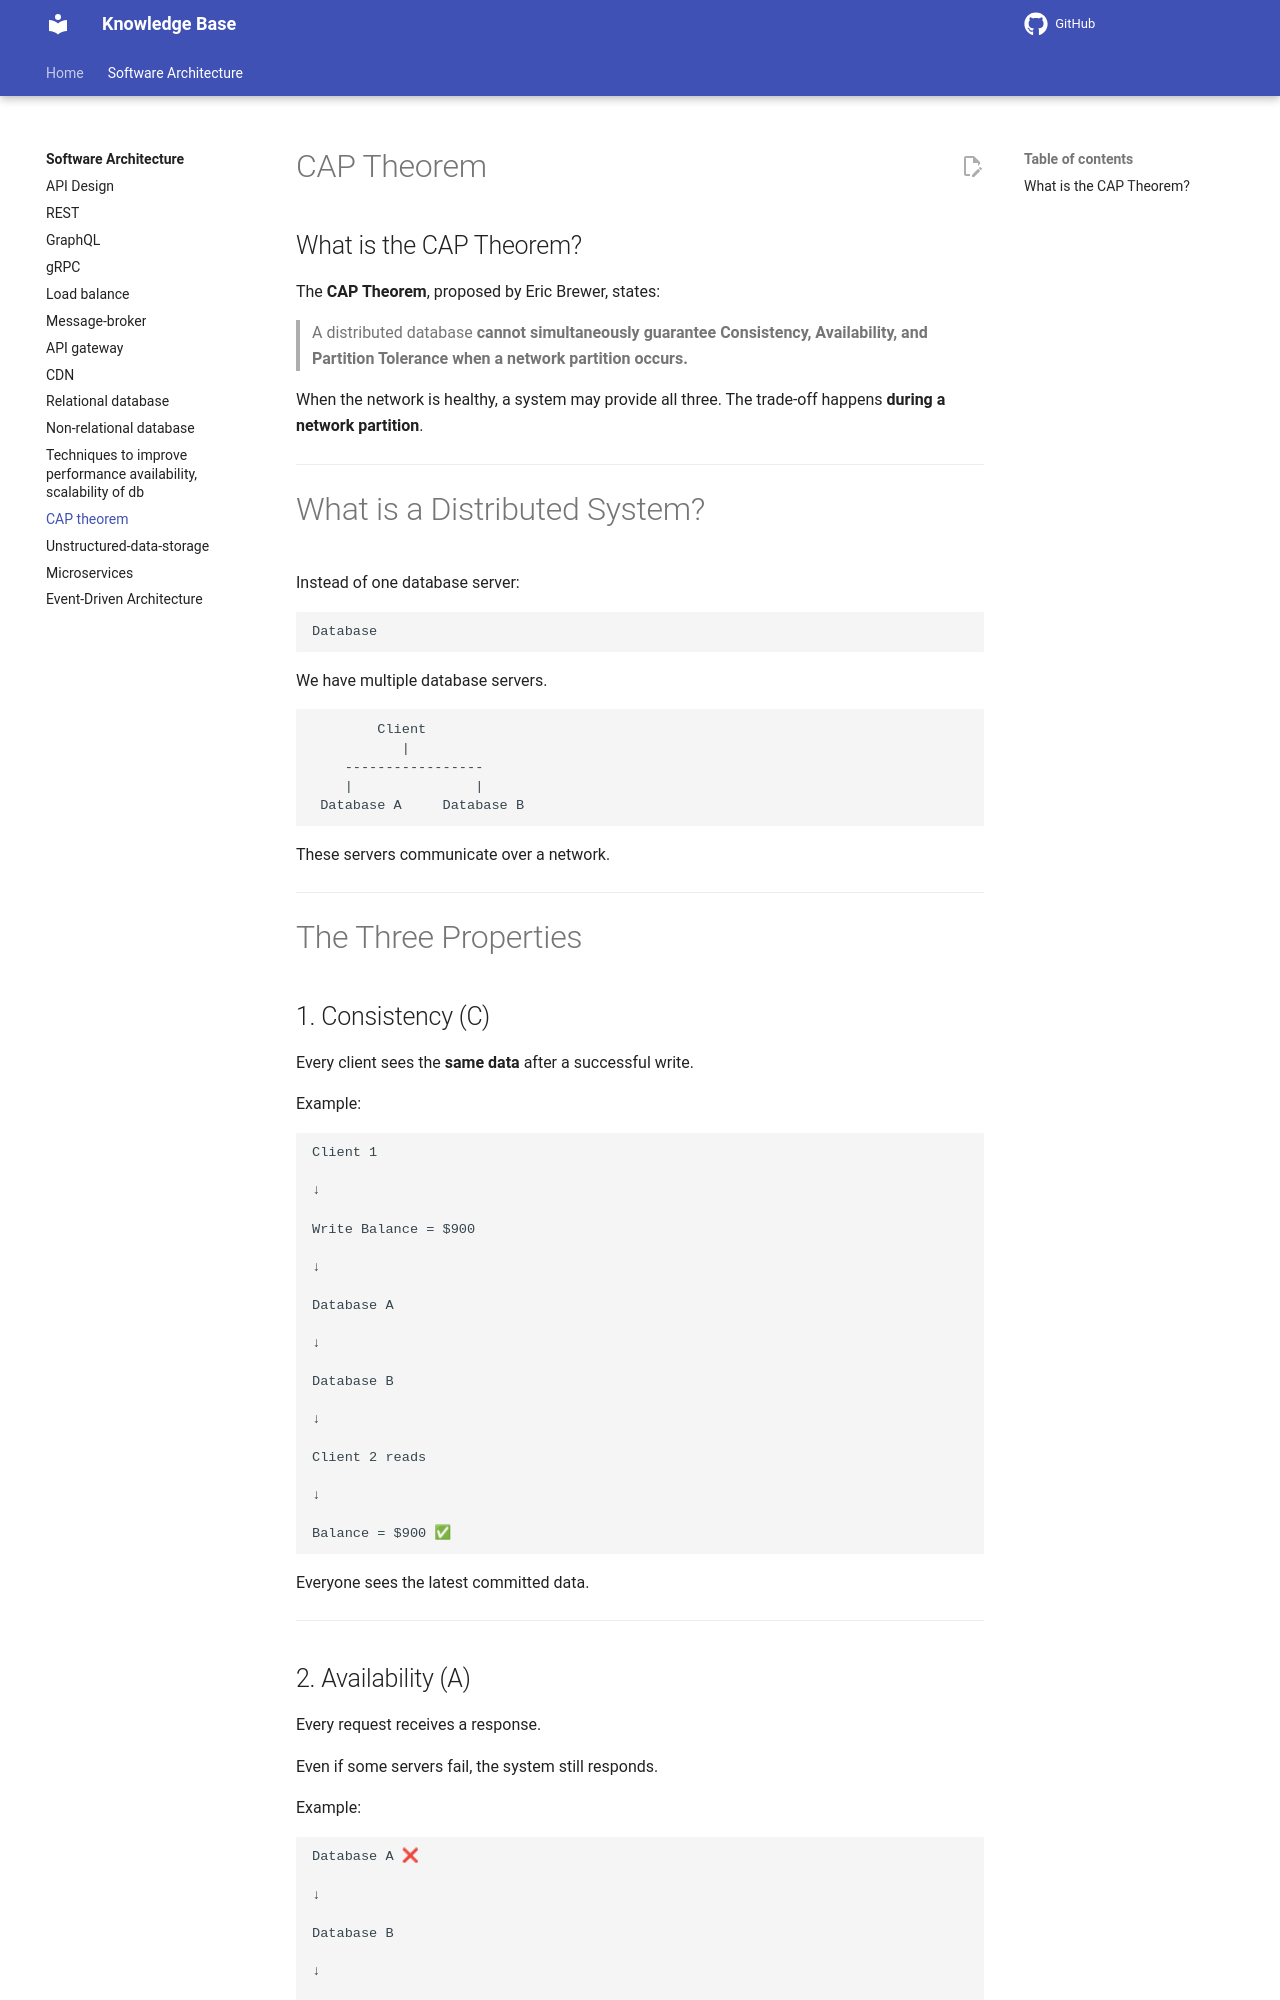

repository: Vankheeng/knowledge-base · page: software-architecture/CAP-theorem/index.html · generator: mkdocs

# CAP Theorem

## What is the CAP Theorem?

The **CAP Theorem**, proposed by Eric Brewer, states:

> A distributed database **cannot simultaneously guarantee Consistency, Availability, and Partition Tolerance when a network partition occurs.**

When the network is healthy, a system may provide all three. The trade-off happens **during a network partition**.

---

# What is a Distributed System?

Instead of one database server:

```text
Database
```

We have multiple database servers.

```text
        Client
           |
    -----------------
    |               |
 Database A     Database B
```

These servers communicate over a network.

---

# The Three Properties

## 1. Consistency (C)

Every client sees the **same data** after a successful write.

Example:

```text
Client 1

↓

Write Balance = $900

↓

Database A

↓

Database B

↓

Client 2 reads

↓

Balance = $900 ✅
```

Everyone sees the latest committed data.

---
